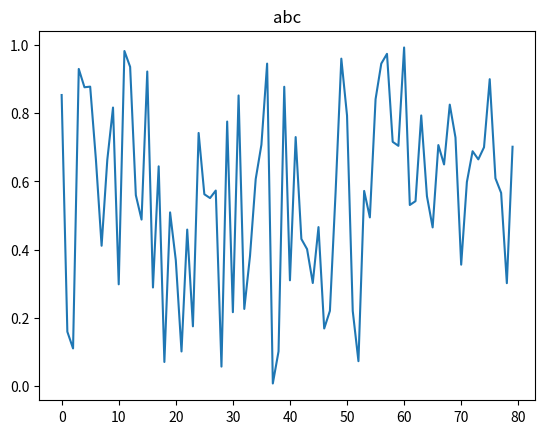

The matplotlib source for this figure:
import numpy as np
import matplotlib.pyplot as plt



class DataViwer:
    def __init__(self, period=None, title=None):
        self.cnt = 0
        self.datas = []
        self.period = period
        self.title = title

    def add_data(self, new_data, new_period=None):
        self.cnt += 1
        self.datas.append(new_data)

        if new_period is not None:
            self.period = new_period

        if self.period is None:
            return

        if self.cnt != 0 and self.cnt % self.period == 0:
            self.show()

    def show(self):
        plt.cla()
        plt.plot(np.arange(len(self.datas)), np.array(self.datas))
        if self.title is not None:
            plt.title(self.title)
        plt.show()


if __name__ == '__main__':
    dw = DataViwer(40, "abc")
    for _ in range(100):
        dw.add_data(np.random.random())

    pass

